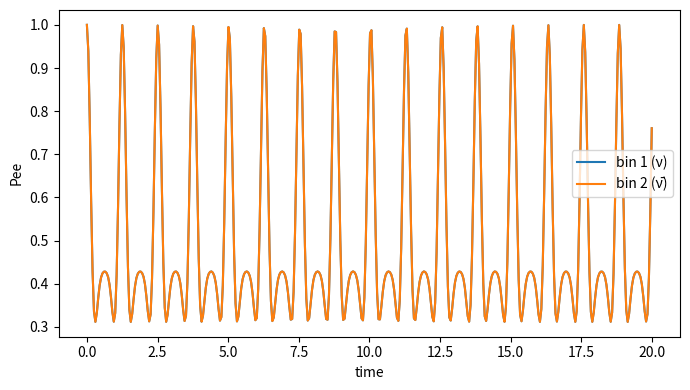

The matplotlib source for this figure:
#!/usr/bin/env python3
# -*- coding: utf-8 -*-
"""
dicke_collective_sparse_opt.py  (updated)
========================================

Dicke-state solver for collective neutrino oscillations (vacuum + ν–ν/ν̄)
with the **physical** ν–ν̄ two-body interaction.

What changed
------------
- New optional argument `is_antineutrino` in `build_multi_bin_hamiltonian`.
  If provided, cross-bin pairs with different species (ν vs ν̄) use the
  anisotropic bilinear
      - Jx_a Jx_b + Jy_a Jy_b - Jz_a Jz_b
  which is the Pauli-level form corresponding (up to an irrelevant constant)
  to the 4×4 matrix with diagonal [-2, -1, -1, -2] and corners [-1].
  Same-species pairs (ν–ν and ν̄–ν̄) still use the isotropic Heisenberg form
      + Jx_a Jx_b + Jy_a Jy_b + Jz_a Jz_b
- Backwards compatible: if `is_antineutrino` is None, the builder reverts to
  the original ν–ν Heisenberg coupling for all pairs.

Conventions
-----------
- Flavor isospin with ħ = 1.
- Vacuum "magnetic field" B = (sin 2θ_v, 0, -cos 2θ_v).
- Single-angle equal-coupling model.
- We work in total-spin Dicke subspaces for each bin a with S_a = N_a/2.
  The operators (Jx, Jy, Jz) are spin-S generators for each bin.

Caveat on overall factors
-------------------------
At the Pauli level, the physical 2-body matrices are
    H_{νν}   ∝  + 1/2 (σ_xσ_x + σ_yσ_y + σ_zσ_z) + const
    H_{νν̄}  ∝  + 1/2 (-σ_xσ_x + σ_yσ_y - σ_zσ_z) + const
When lifted to spin-J bilinears J_a·J_b, overall factors (1/2, etc.) can be
reabsorbed into μ. The *relative* structure between same-species and ν–ν̄
pairs is what matters for dynamics; this script keeps one `mu` by default for
all pairs. If you need distinct strengths, pass `mu_cross`.

API (selected)
--------------
- spin_matrices(S) -> (Jx, Jy, Jz) sparse operators in Dicke |m> basis.
- build_single_bin_hamiltonian(N, omega, theta_v, mu)  # unchanged
- build_multi_bin_hamiltonian(N_list, omega_list, theta_v, mu, *,
                               is_antineutrino=None, mu_cross=None)
    If `is_antineutrino` is a list of bools of same length as N_list, use
    the physical ν–ν̄ interaction for cross-species pairs. `mu_cross` can
    override the coupling used for ν–ν̄ pairs (default: same μ).

Example
-------
>>> # Two bins: 10 ν_e and 10 ν̄_e
>>> H, (JxL, JyL, JzL), S_list, dims = build_multi_bin_hamiltonian(
...     N_list=[10, 10],
...     omega_list=[+omega, -omega],
...     theta_v=theta,
...     mu=mu,
...     is_antineutrino=[False, True]  # <— crucial
... )
"""

from __future__ import annotations

import numpy as np
from scipy.linalg import expm
from scipy.sparse import (
    csr_matrix, lil_matrix, kron as sparse_kron, csr_array
)
from scipy.sparse.linalg import expm as sparse_expm, expm_multiply

# ---------- Spin algebra (Dicke basis) ----------

def spin_matrices(S: float):
    """Return (Jx, Jy, Jz) for spin-S in |m> basis, m=-S,-S+1,...,S (ħ=1).
    Each operator is returned as a CSR sparse matrix.
    """
    d = int(2 * S + 1)
    m_vals = np.arange(-S, S + 1, 1, dtype=float)

    Jp = lil_matrix((d, d), dtype=complex)
    Jm = lil_matrix((d, d), dtype=complex)
    for i, m in enumerate(m_vals):
        jp = S * (S + 1) - m * (m + 1)
        if i + 1 < d and jp > 0:
            Jp[i + 1, i] = np.sqrt(jp)
        jm = S * (S + 1) - m * (m - 1)
        if i - 1 >= 0 and jm > 0:
            Jm[i - 1, i] = np.sqrt(jm)

    Jp = Jp.tocsr()
    Jm = Jm.tocsr()

    Jx = 0.5 * (Jp + Jm)
    Jy = -0.5j * (Jp - Jm)
    Jz = csr_matrix((m_vals, (np.arange(d), np.arange(d))), shape=(d, d), dtype=complex)
    return Jx, Jy, Jz

def dicke_basis_vector(S: float, m: float):
    """Return |S,m> as a sparse column vector in the Dicke basis."""
    d = int(2 * S + 1)
    idx = int(m + S)
    v = csr_array(([1.0 + 0.0j], ([idx], [0])), shape=(d, 1), dtype=complex)
    return v

def kron_on_slot(op, slot, dims):
    """Place `op` on tensor slot `slot` with identities elsewhere (Kronecker)."""
    out = None
    for a, d in enumerate(dims):
        A = op if a == slot else csr_matrix(np.eye(d, dtype=complex))
        out = A if out is None else sparse_kron(out, A)
    return out

def product_dicke_state(S_list, m_list):
    """Return ⊗_a |S_a, m_a> as a sparse column vector."""
    vec = csr_array([[1.0 + 0.0j]])
    for S, m in zip(S_list, m_list):
        vec = sparse_kron(vec, dicke_basis_vector(S, m))
    return vec

# ---------- Hamiltonians ----------

def build_single_bin_hamiltonian(N: int, omega: float, theta_v: float, mu: float):
    """
    Single-energy homogeneous gas (all-to-all equal coupling) in the
    fully symmetric S=N/2 Dicke subspace.
    """
    S = N / 2.0
    Jx, Jy, Jz = spin_matrices(S)

    Bx = np.sin(2 * theta_v)
    Bz = -np.cos(2 * theta_v)
    H_vac = omega * (Bx * Jx + Bz * Jz)

    J2 = Jx @ Jx + Jy @ Jy + Jz @ Jz
    H_int = mu * J2

    H = H_vac + H_int
    return H, (Jx, Jy, Jz), [S], [int(2*S+1)]

def _pair_term_same_species(Jx_a, Jy_a, Jz_a, Jx_b, Jy_b, Jz_b):
    """Heisenberg bilinear:  +JxJx + JyJy + JzJz."""
    return (
        (Jx_a @ Jx_b) +
        (Jy_a @ Jy_b) +
        (Jz_a @ Jz_b)
    )

def _pair_term_cross_species(Jx_a, Jy_a, Jz_a, Jx_b, Jy_b, Jz_b):
    """
    Physical ν–ν̄ bilinear:  -JxJx + JyJy - JzJz.

    Comment on equivalence:
    At the two-qubit level,
        M ≡ -σ_x⊗σ_x + σ_y⊗σ_y - σ_z⊗σ_z
    yields the 4×4 matrix with diagonal [-1, +1, +1, -1] and
    corners [-2]. Adding (-3/2)·I and rescaling by 1/2 gives
    diag [-2, -1, -1, -2] and corners [-1]. The constant shift
    is dynamically irrelevant; the overall 1/2 is absorbed in μ.
    """
    return (
        -(Jx_a @ Jx_b) +
        (Jy_a @ Jy_b) +
        -(Jz_a @ Jz_b)
    )

def build_multi_bin_hamiltonian(
    N_list, omega_list, theta_v: float, mu: float, *,
    is_antineutrino=None,
    mu_cross: float | None = None,
):
    """
    Multi-energy, single-angle equal coupling.
      H = Σ_a ω_a (B·J_a)
        + Σ_{a<b} μ_{ab}  * PairTerm(J_a, J_b)

    PairTerm =  + J_a·J_b                 if same species (ν–ν or ν̄–ν̄)
              =  - Jx_aJx_b + Jy_aJy_b - Jz_aJz_b   if ν–ν̄

    Parameters
    ----------
    N_list : list[int]
        Particle numbers per bin (each bin lives in S_a = N_a/2 subspace).
    omega_list : list[float]
        Vacuum frequencies for each bin; use negative ω for antineutrinos
        if you prefer that convention.
    theta_v : float
        Vacuum mixing angle.
    mu : float
        Coupling for same-species pairs. If `mu_cross` is None, we also use
        this value for cross-species pairs.
    is_antineutrino : None | list[bool]
        If None (default), all bins are treated as neutrinos and the builder
        falls back to the original ν–ν Heisenberg model.
        Otherwise, a boolean mask of length len(N_list) marking which bins
        are antineutrinos (True) vs neutrinos (False).
    mu_cross : None | float
        Optional override for ν–ν̄ pairs; defaults to `mu`.

    Returns
    -------
    H : scipy.sparse.csr_matrix
        Many-body Hamiltonian in the tensor Dicke basis of all bins.
    (Jx_list, Jy_list, Jz_list) : tuple[list[csr_matrix], ...]
        Spin operators lifted to the full space for each bin.
    S_list : list[float]
        Spin magnitudes per bin (S_a = N_a/2).
    dims : list[int]
        Local Hilbert-space dimensions per bin (2S_a+1).
    """
    assert len(N_list) == len(omega_list), "N_list and omega_list must match."
    K = len(N_list)
    S_list = [n / 2.0 for n in N_list]

    # Local spin operators per bin
    locals_ops = [spin_matrices(S) for S in S_list]
    dims = [ops[0].shape[0] for ops in locals_ops]

    # Lifted operators
    Jx_list, Jy_list, Jz_list = [], [], []
    for a, (Jx, Jy, Jz) in enumerate(locals_ops):
        Jx_list.append(kron_on_slot(Jx, a, dims))
        Jy_list.append(kron_on_slot(Jy, a, dims))
        Jz_list.append(kron_on_slot(Jz, a, dims))

    dim = int(np.prod(dims))
    H = csr_matrix((dim, dim), dtype=complex)

    # Vacuum term
    Bx = np.sin(2 * theta_v)
    Bz = -np.cos(2 * theta_v)
    for a, omega in enumerate(omega_list):
        H += omega * (Bx * Jx_list[a] + Bz * Jz_list[a])

    # Interactions
    if is_antineutrino is None:
        is_antineutrino = [False] * K
    else:
        assert len(is_antineutrino) == K, "`is_antineutrino` must match bins."

    if mu_cross is None:
        mu_cross = mu

    for a in range(K):
        for b in range(a + 1, K):
            if bool(is_antineutrino[a]) == bool(is_antineutrino[b]):
                # same species (ν–ν or ν̄–ν̄): Heisenberg
                H += mu * _pair_term_same_species(Jx_list[a], Jy_list[a], Jz_list[a],
                                                  Jx_list[b], Jy_list[b], Jz_list[b])
            else:
                # cross species (ν–ν̄): physical anisotropic bilinear
                H += mu_cross * _pair_term_cross_species(Jx_list[a], Jy_list[a], Jz_list[a],
                                                         Jx_list[b], Jy_list[b], Jz_list[b])

    return H, (Jx_list, Jy_list, Jz_list), S_list, dims

# ---------- Evolution & observables ----------

def evolve_times(H, psi0, t_grid):
    """Evolve |psi0> under H for sample times t_grid -> array of states."""
    from scipy.sparse import csr_matrix
    from scipy.sparse.linalg import expm_multiply

    if not isinstance(H, csr_matrix):
        H = csr_matrix(H)

    if hasattr(psi0, 'toarray'):
        psi0 = psi0.toarray().flatten()
    else:
        psi0 = np.asarray(psi0).flatten()

    t0, t1 = float(t_grid[0]), float(t_grid[-1])
    num = len(t_grid)
    Y = expm_multiply(-1j * H, psi0, start=t0, stop=t1, num=num, endpoint=True)
    return np.asarray(Y)

def bin_observables(states, Jz_list, S_list):
    """
    For single bin: P_ee(t) = 1/2 * (1 + ⟨Jz⟩ / S).
    Accepts `Jz_list` as (Jx, Jy, Jz) tuple or [Jz_a, ...].
    """
    if isinstance(Jz_list, tuple) and len(Jz_list) == 3:
        Jz_list = [Jz_list[2]]
    T = states.shape[0]
    K = len(S_list)
    Jz_t = np.zeros((T, K), dtype=float)
    Pee_t = np.zeros((T, K), dtype=float)
    for ti in range(T):
        psi = states[ti]
        for a in range(K):
            Jz = Jz_list[a]
            if hasattr(Jz, 'dot'):
                jz = np.vdot(psi, (Jz.dot(psi.reshape(-1,1))).ravel()).real
            else:
                jz = np.vdot(psi, Jz @ psi).real
            Jz_t[ti, a] = jz
            Pee_t[ti, a] = 0.5 * (1.0 + jz / S_list[a])
    return Jz_t, Pee_t

# ---------- Helpers to build initial states ----------

def single_bin_initial_state(n1: int, n2: int):
    """One bin Dicke state with n1 ν_e (spin-up) and n2 ν_μ (spin-down)."""
    N = n1 + n2
    S = N / 2.0
    m = (n1 - n2) / 2.0
    v = dicke_basis_vector(S, m)
    return v, S

def multi_bin_initial_state(n1_list, n2_list):
    """⊗_a |S_a, m_a> where S_a=(n1_a+n2_a)/2 and m_a=(n1_a-n2_a)/2."""
    assert len(n1_list) == len(n2_list)
    S_list, m_list = [], []
    for n1, n2 in zip(n1_list, n2_list):
        N = n1 + n2
        S = N / 2.0
        m = (n1 - n2) / 2.0
        S_list.append(S)
        m_list.append(m)
    psi0 = product_dicke_state(S_list, m_list)
    return psi0, S_list

def product_state(vecs):
    """Kronecker product of a list of state vectors (sparse)."""
    out = csr_array([[1.0 + 0.0j]])
    for v in vecs:
        out = sparse_kron(out, v)
    return out

# ---------- Minimal demo ----------

if __name__ == "__main__":
    # Tiny demo: two bins, one ν and one ν̄, single energy, single-angle.
    import numpy as _np
    import matplotlib.pyplot as _plt

    Ne, Na = 4, 4           # numbers per bin
    S_list = [Ne/2, Na/2]

    theta = 0.01            # small vacuum mixing
    omega = 1.0             # set scale
    mu = 5.0                # interaction strength (same for ν–ν and ν–ν̄ here)

    # Bin 1: pure ν_e  |m=S>
    # Bin 2: pure ν̄_e |m=S> (we still construct the same Dicke state;
    #                          antineutrino-ness is encoded through omega sign
    #                          and the cross-species pair operator)
    psi0, _ = multi_bin_initial_state([Ne, Na], [0, 0])

    H, (JxL, JyL, JzL), S_list, dims = build_multi_bin_hamiltonian(
        N_list=[Ne, Na],
        omega_list=[+omega, -omega],  # ν vs ν̄: opposite ω by convention
        theta_v=theta,
        mu=mu,
        is_antineutrino=[False, True],  # <— enables physical ν–ν̄ term
    )

    t = _np.linspace(0.0, 20.0, 400)
    Y = evolve_times(H, psi0, t)
    _, Pee = bin_observables(Y, JzL, S_list)

    _plt.figure(figsize=(7,4))
    _plt.plot(t, Pee[:,0], label="bin 1 (ν)")
    _plt.plot(t, Pee[:,1], label="bin 2 (ν̄)")
    _plt.xlabel("time")
    _plt.ylabel("Pee")
    _plt.legend()
    _plt.tight_layout()
    _plt.show()
